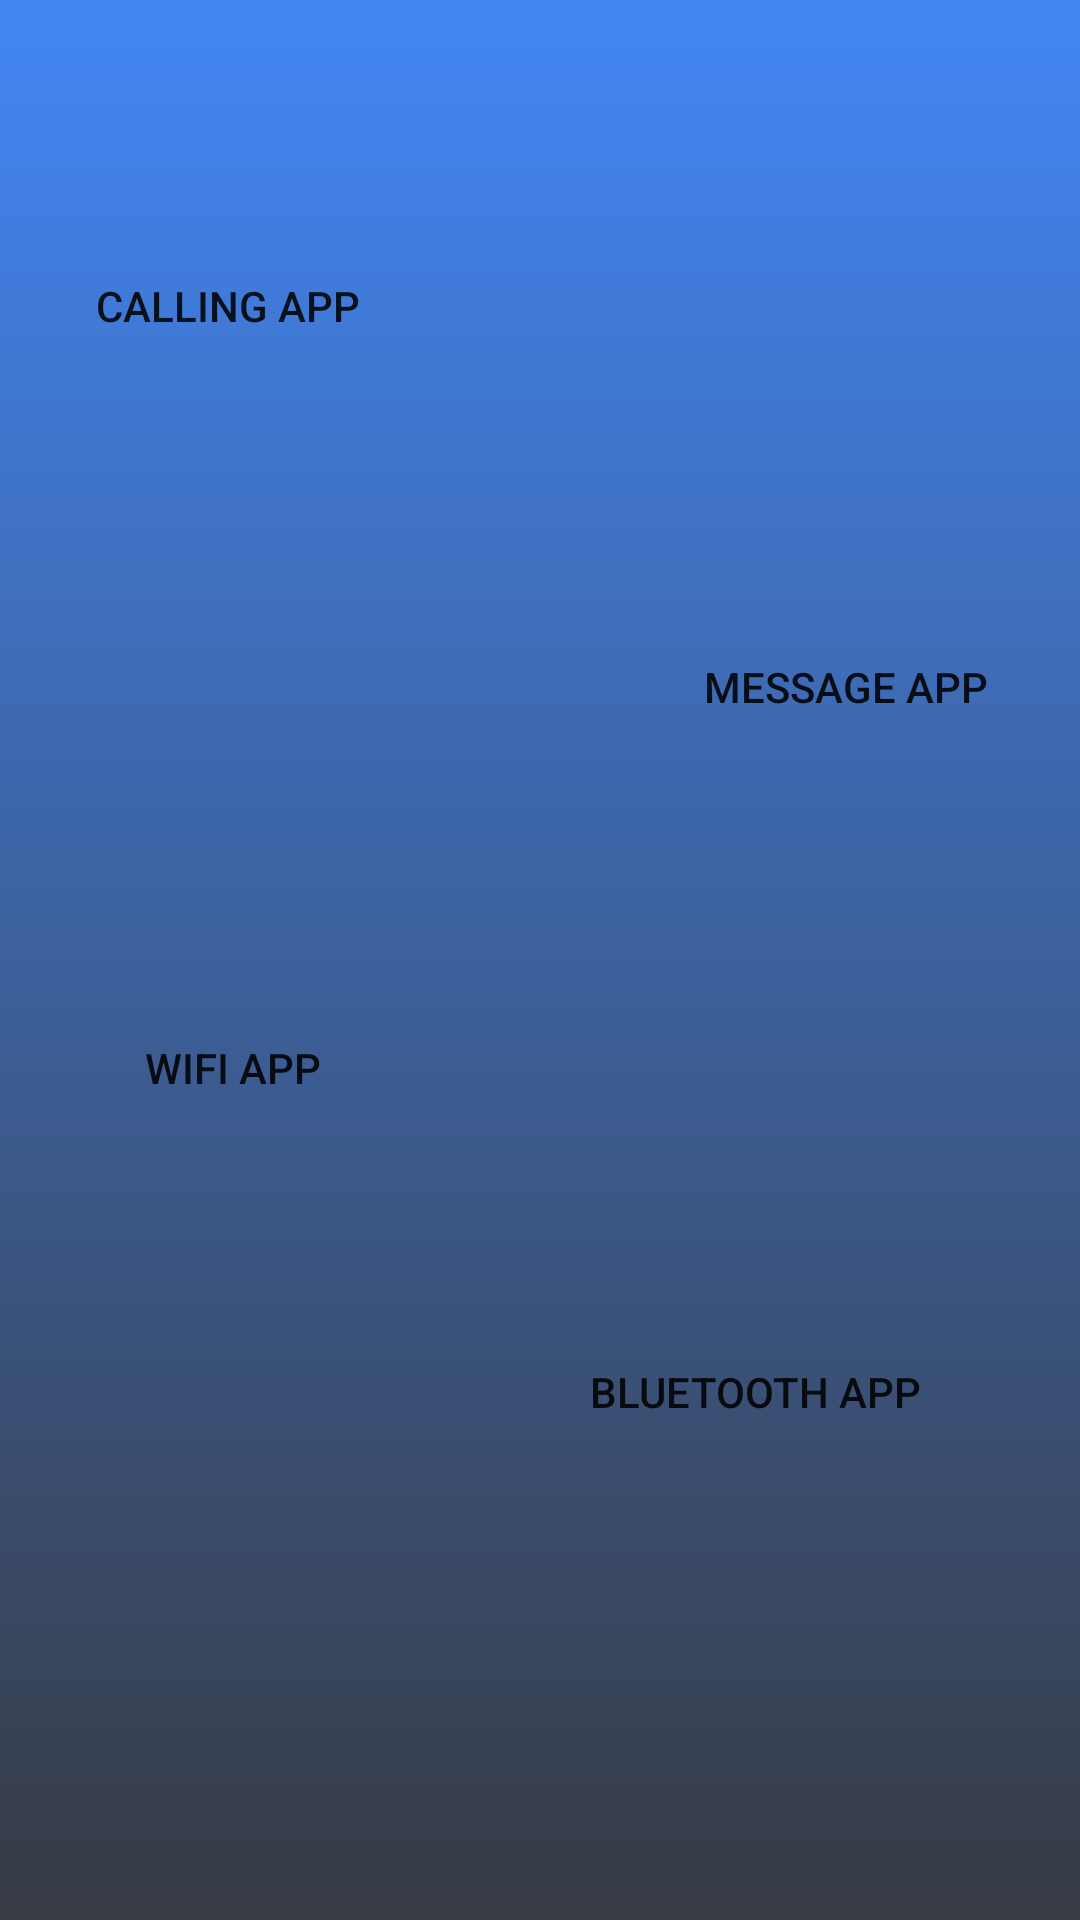

Produce the Android XML layout that renders to this screen, including the resource entries it uses.
<!-- AndroidManifest.xml: application theme Theme.NetcampProject -->
<!-- res/layout/activity_phone_services.xml -->
<?xml version="1.0" encoding="utf-8"?>
<RelativeLayout xmlns:android="http://schemas.android.com/apk/res/android"
    xmlns:app="http://schemas.android.com/apk/res-auto"
    xmlns:tools="http://schemas.android.com/tools"
    android:layout_width="match_parent"
    android:layout_height="match_parent"
    android:background="@drawable/gratiant"
    tools:context=".Phone_services">

    <Button
        android:id="@+id/Ca"
        android:layout_width="wrap_content"
        android:layout_height="wrap_content"
        android:layout_alignParentStart="true"
        android:layout_alignParentTop="true"
        android:layout_marginStart="32dp"
        android:layout_marginTop="78dp"
        android:background="@drawable/blue_border_rounded_cornwe"
        android:text="Calling App"
        app:backgroundTint="#808080" />

    <Button
        android:id="@+id/msg"
        android:layout_width="wrap_content"
        android:layout_height="wrap_content"
        android:layout_alignParentTop="true"
        android:layout_alignParentEnd="true"
        android:layout_marginTop="205dp"
        android:layout_marginEnd="31dp"
        android:background="@drawable/blue_border_rounded_cornwe"
        android:text="Message App"
        app:backgroundTint="#808080 " />

    <Button
        android:id="@+id/wifibutton"
        android:layout_width="wrap_content"
        android:layout_height="wrap_content"
        android:layout_alignParentStart="true"
        android:layout_alignParentTop="true"
        android:layout_centerVertical="true"
        android:layout_marginStart="32dp"
        android:layout_marginTop="332dp"
        android:background="@drawable/blue_border_rounded_cornwe"
        android:text=" WIFI APP"
        app:backgroundTint="#808080 " />

    <Button

        android:id="@+id/bluebutton"
        android:layout_width="wrap_content"
        android:layout_height="wrap_content"
        android:layout_alignParentEnd="true"
        android:layout_alignParentBottom="true"
        android:layout_marginEnd="53dp"
        android:layout_marginBottom="152dp"
        android:background="@drawable/blue_border_rounded_cornwe"
        android:text="BLUETOOTH APP"
        app:backgroundTint="#808080 " />

</RelativeLayout>
<!-- resources referenced by this layout -->
<resources>
  <!-- drawable gratiant (drawable) -->
  <?xml version="1.0" encoding="utf-8"?>
  <shape xmlns:android="http://schemas.android.com/apk/res/android">
  
     <gradient
         android:endColor= "#4286f4"
  
         android:startColor =  "#373B44"
         android:angle = "90"
         android:type = "linear" />
  
  
  </shape>
  <style name="Theme.NetcampProject" parent="Theme.MaterialComponents.DayNight.DarkActionBar">
          
          <item name="colorPrimary">@color/purple_500</item>
          <item name="colorPrimaryVariant">@color/purple_700</item>
          <item name="colorOnPrimary">@color/white</item>
          
          <item name="colorSecondary">@color/teal_200</item>
          <item name="colorSecondaryVariant">@color/teal_700</item>
          <item name="colorOnSecondary">@color/black</item>
          
          <item name="android:statusBarColor" tools:targetApi="l">?attr/colorPrimaryVariant</item>
          
      </style>
  <color name="purple_500">#FF6200EE</color>
  <color name="purple_700">#FF3700B3</color>
  <color name="white">#FFFFFFFF</color>
  <color name="teal_200">#FF03DAC5</color>
  <color name="teal_700">#FF018786</color>
  <color name="black">#FF000000</color>
</resources>
